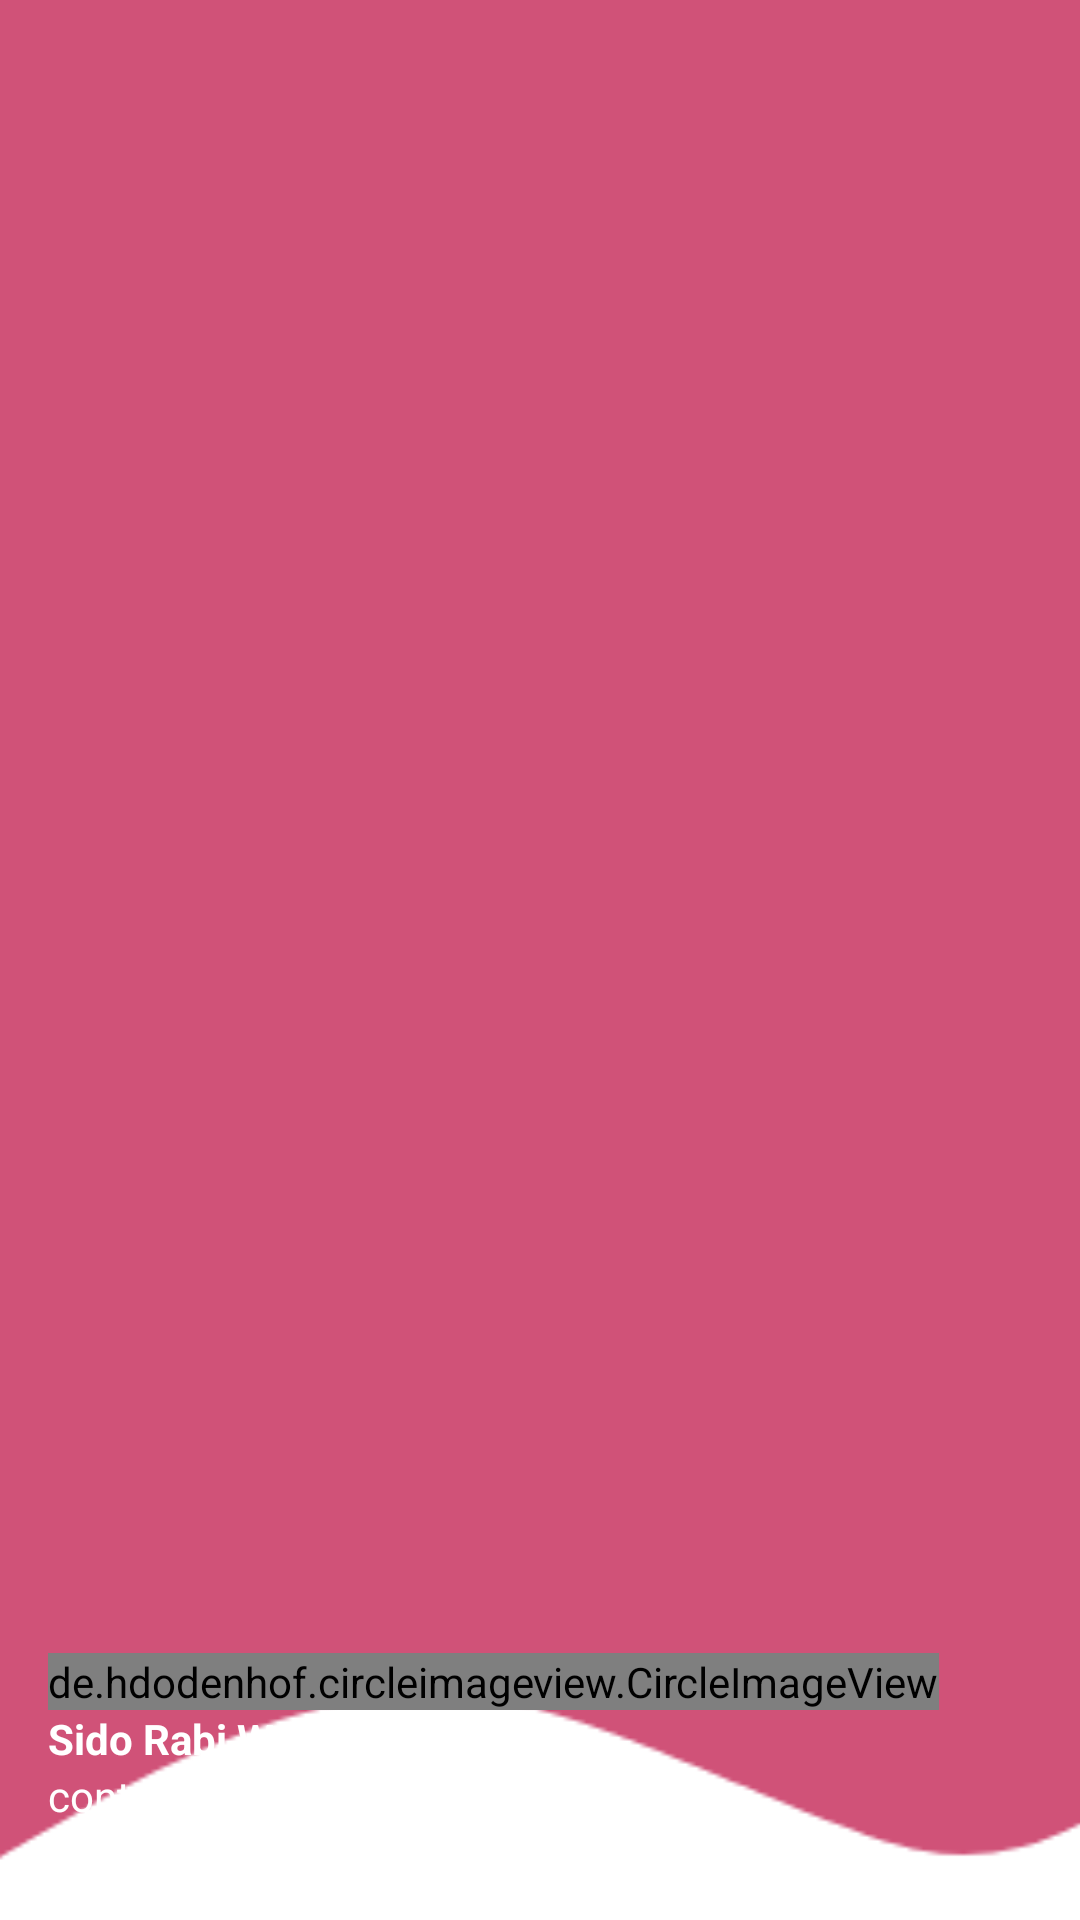

This screen was rendered from an Android layout file. Write that file and the resources it references.
<!-- AndroidManifest.xml: application theme Theme.Sr_wedding -->
<!-- res/layout/nav_header.xml -->
<?xml version="1.0" encoding="utf-8"?>
<LinearLayout
    xmlns:android="http://schemas.android.com/apk/res/android"
    android:orientation="vertical"
    android:layout_width="match_parent"
    android:layout_height="176dp"
    android:gravity="bottom"
    android:padding="16dp"
    android:background="@drawable/headerbkg"
    android:theme="@style/ThemeOverlay.AppCompat.Dark">

    <de.hdodenhof.circleimageview.CircleImageView
        android:layout_width="wrap_content"
        android:layout_height="wrap_content"
        android:src="@drawable/sidorabi"/>

    <TextView
        android:layout_width="wrap_content"
        android:layout_height="wrap_content"
        android:text="Sido Rabi Wedding"
        android:textColor="@color/white"
        android:textStyle="bold" />

    <TextView
        android:layout_width="wrap_content"
        android:layout_height="wrap_content"
        android:layout_marginBottom="16dp"
        android:text="contact sr_wedding@gmail.com"
        android:textColor="@color/white"
        android:textSize="14sp" />

</LinearLayout>
<!-- resources referenced by this layout -->
<resources>
  <color name="white">#FFFFFFFF</color>
  <!-- drawable headerbkg: png bitmap (drawable, 5777 bytes) -->
  <!-- drawable sidorabi: png bitmap (drawable, 7100 bytes) -->
  <style name="Theme.Sr_wedding" parent="Base.Theme.Sr_wedding" />
  <style name="Base.Theme.Sr_wedding" parent="Theme.Material3.DayNight.NoActionBar">
          
          
          <item name="colorPrimary">@color/lavender</item>
          <item name="colorPrimaryVariant">@color/lavender</item>
      </style>
  <color name="lavender">#d05278</color>
</resources>
